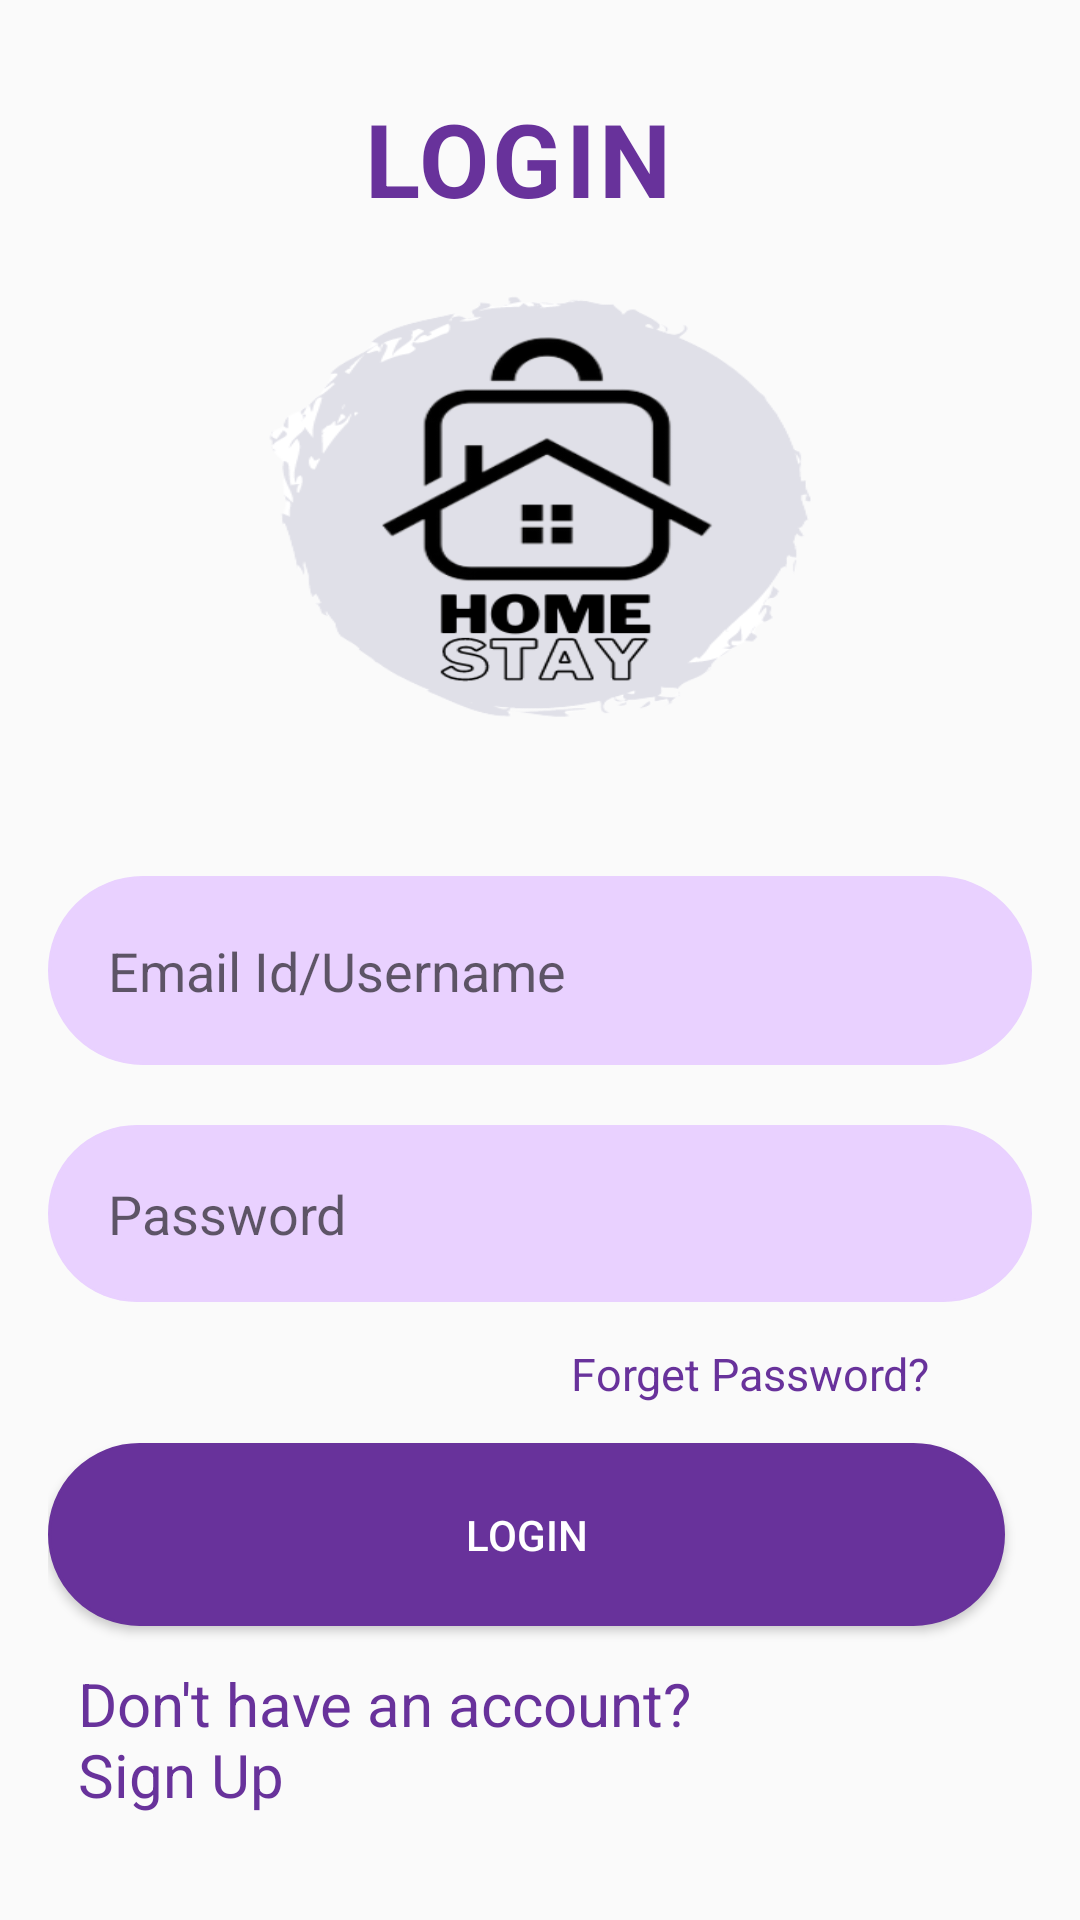

The Android layout XML behind this screen, and the referenced resources:
<!-- AndroidManifest.xml: application theme AppTheme -->
<!-- res/layout/activity_login.xml -->
<?xml version="1.0" encoding="utf-8"?>
<RelativeLayout xmlns:android="http://schemas.android.com/apk/res/android"
    xmlns:app="http://schemas.android.com/apk/res-auto"
    xmlns:tools="http://schemas.android.com/tools"
    android:layout_width="match_parent"
    android:layout_height="match_parent"
    android:padding="16dp"
    tools:context=".LoginActivity">


    <TextView
        android:layout_width="221dp"
        android:layout_height="wrap_content"
        android:layout_alignParentStart="true"
        android:layout_alignParentTop="true"
        android:layout_alignParentEnd="true"
        android:layout_marginStart="80dp"
        android:layout_marginLeft="40dp"
        android:layout_marginTop="14dp"
        android:layout_marginEnd="95dp"
        android:layout_marginBottom="49dp"
        android:letterSpacing="0.03"
        android:text="LOGIN"
        android:textAlignment="center"
        android:textColor="#68329b"
        android:textSize="34sp"
        android:textStyle="bold" />

    <ImageView
        android:layout_width="361dp"
        android:layout_height="265dp"
        android:layout_above="@+id/emailEditTextLogin"
        android:layout_alignParentStart="true"
        android:layout_alignParentEnd="true"
        android:layout_gravity="center"
        android:layout_marginStart="33dp"
        android:layout_marginTop="50dp"
        android:layout_marginEnd="33dp"
        android:layout_marginBottom="4dp"
        android:background="@drawable/homestay_logoh" />

    <EditText
        android:id="@+id/emailEditTextLogin"
        android:layout_width="402dp"
        android:layout_height="63dp"
        android:layout_alignParentBottom="true"
        android:layout_gravity="center"
        android:layout_marginTop="20dp"
        android:layout_marginBottom="269dp"
        android:background="@drawable/sign"
        android:hint="@string/Email_or_Username"
        android:paddingLeft="20dp" />

    <EditText
        android:id="@+id/passwordEditTextLogin"
        android:layout_width="403dp"
        android:layout_height="59dp"
        android:layout_alignParentBottom="true"
        android:layout_gravity="center"
        android:layout_marginTop="10dp"
        android:layout_marginBottom="190dp"
        android:background="@drawable/sign"
        android:hint="@string/Password"
        android:inputType="textPassword"
        android:paddingLeft="20dp" />

    <TextView
        android:id="@+id/forgotPassword"
        android:layout_width="wrap_content"
        android:layout_height="wrap_content"
        android:layout_alignParentEnd="true"
        android:layout_alignParentBottom="true"
        android:layout_gravity="end"
        android:layout_marginTop="10dp"
        android:layout_marginEnd="34dp"
        android:layout_marginRight="50dp"
        android:layout_marginBottom="156dp"
        android:text="Forget Password?"
        android:textSize="15dp"
        android:textColor="#68329b" />

    <Button
        android:id="@+id/buttonLogin"
        android:layout_width="421dp"
        android:layout_height="61dp"
        android:layout_alignParentStart="true"
        android:layout_alignParentEnd="true"
        android:layout_alignParentBottom="true"
        android:layout_gravity="center"
        android:layout_marginStart="0dp"
        android:layout_marginEnd="9dp"
        android:layout_marginBottom="82dp"
        android:background="@drawable/button"
        android:text="Login"
        android:textColor="#fff" />

    <TextView
        android:id="@+id/textViewLogin2"
        android:layout_width="315dp"
        android:layout_height="wrap_content"
        android:layout_alignParentStart="true"
        android:layout_alignParentEnd="true"
        android:layout_alignParentBottom="true"
        android:layout_gravity="center"
        android:layout_marginStart="10dp"
        android:layout_marginTop="10dp"
        android:layout_marginEnd="70dp"
        android:layout_marginBottom="19dp"
        android:text="Don't have an account? Sign Up"
        android:textColor="#68329b"
        android:textSize="20dp" />


</RelativeLayout>
<!-- resources referenced by this layout -->
<resources>
  <!-- drawable button (drawable-v24) -->
  <shape xmlns:android="http://schemas.android.com/apk/res/android">
      <solid android:color="#68329b" />
      <stroke android:width="1dp" android:color="#68329b" />
      <padding android:left="10dp" android:top="10dp" android:right="10dp" android:bottom="10dp" />
      <corners android:radius="40dp" />
  </shape>
  <!-- drawable homestay_logoh: png bitmap (drawable-ldpi, 43419 bytes) -->
  <!-- drawable sign (drawable-v24) -->
  <shape xmlns:android="http://schemas.android.com/apk/res/android">
      <solid android:color="#E9D1FF" />
      <stroke android:width="1dp" android:color="#E9D1FF" />
      <padding android:left="10dp" android:top="10dp" android:right="10dp" android:bottom="10dp" />
      <corners android:radius="40dp" />
  </shape>
  <string name="Email_or_Username">Email Id/Username</string>
  <string name="Password">Password</string>
  <style name="AppTheme" parent="Theme.AppCompat.Light.NoActionBar">
          
  
          <item name="colorPrimaryDark">@color/colorPrimaryDark</item>
          <item name="colorAccent">@color/colorAccent</item>
          <item name="colorPrimary">@color/black</item>
  
      </style>
  <color name="colorPrimaryDark">#00574B</color>
  <color name="colorAccent">#D81B60</color>
  <color name="black">#FF000000</color>
</resources>
